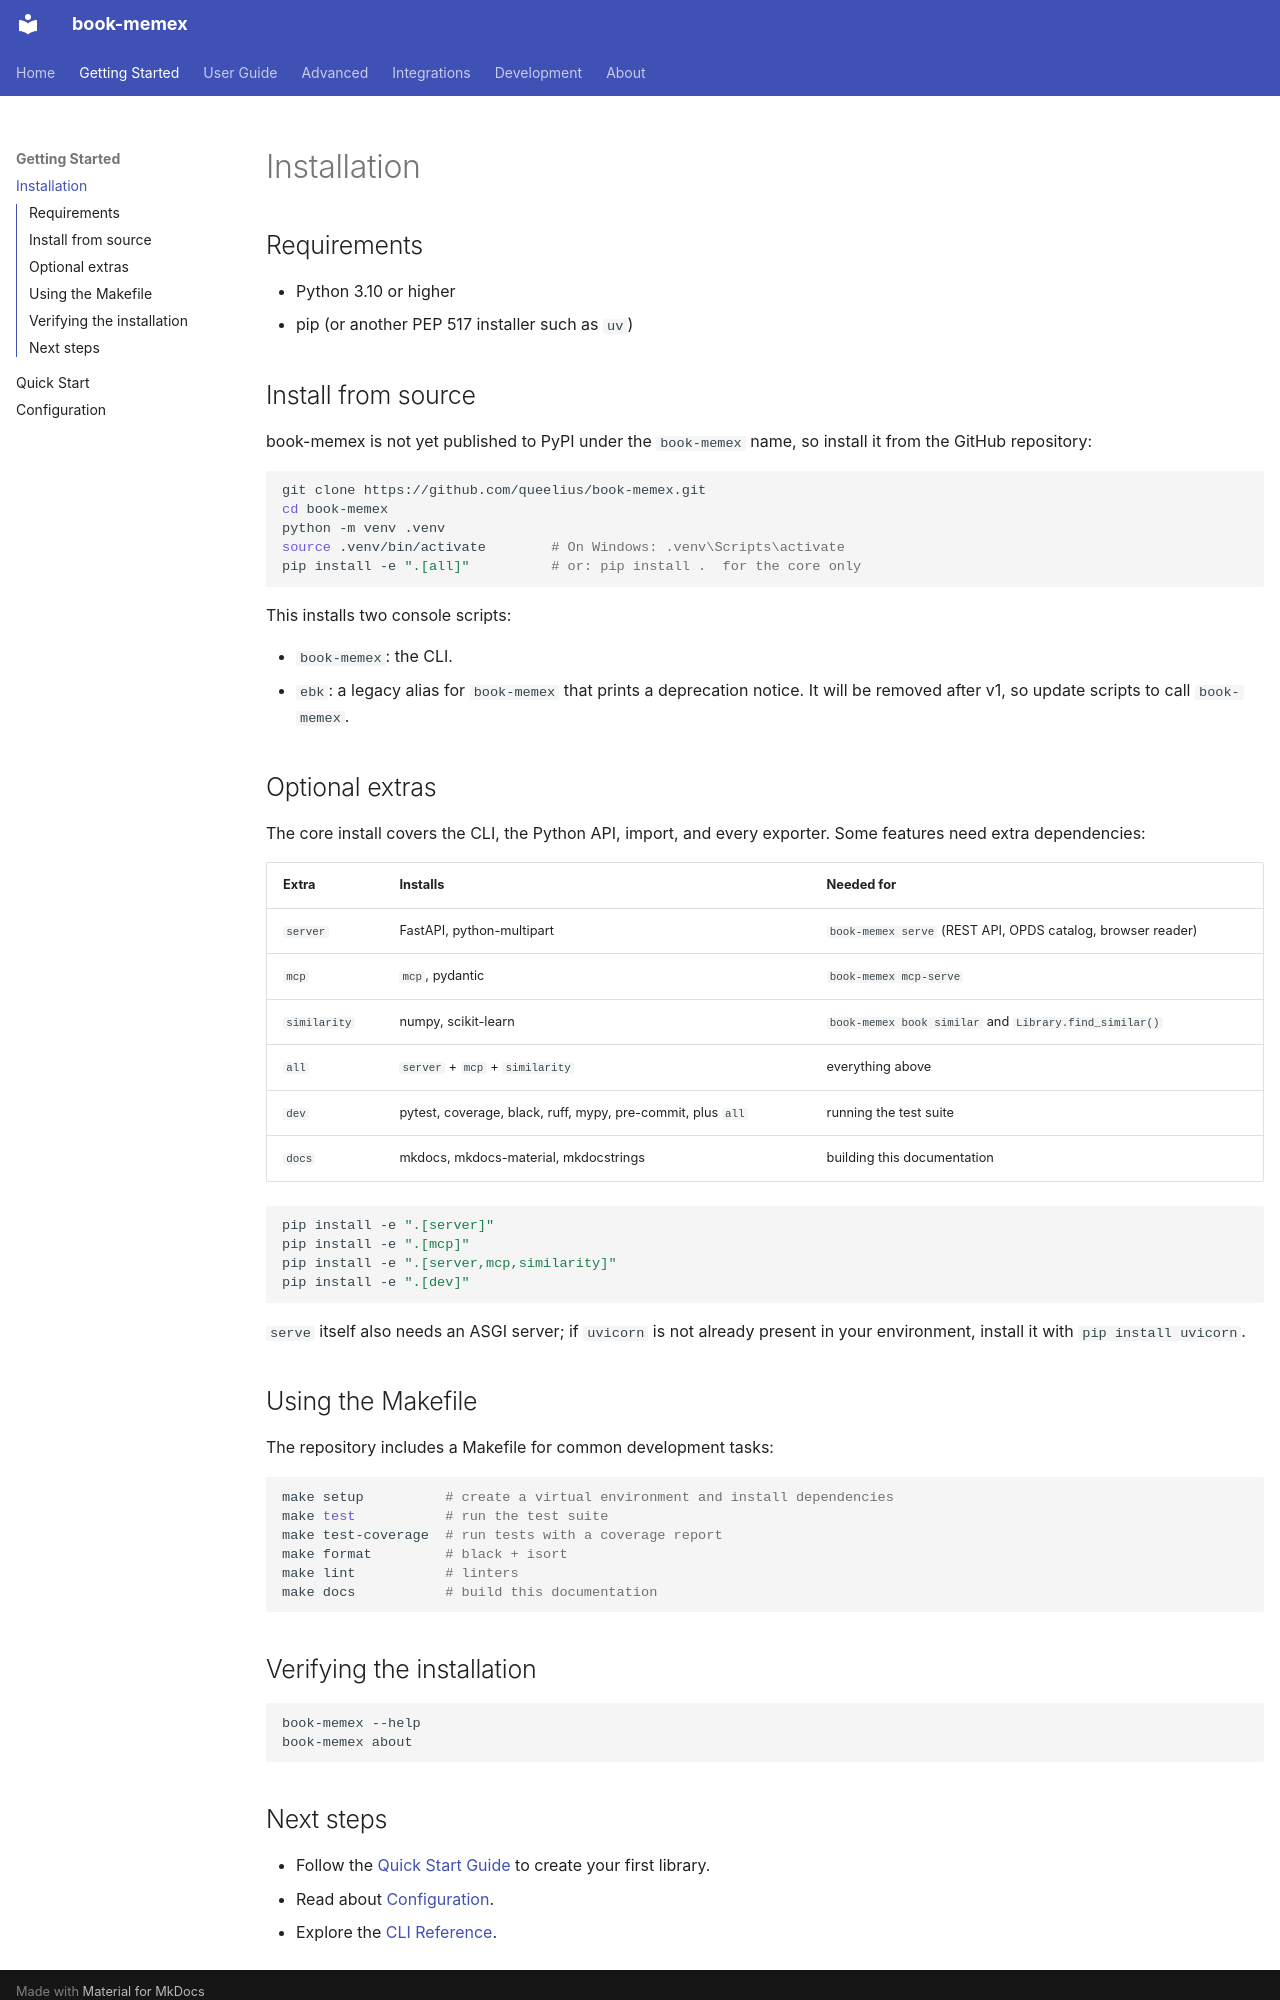

repository: queelius/book-memex · page: getting-started/installation/index.html · generator: mkdocs

# Installation

## Requirements

- Python 3.10 or higher
- pip (or another PEP 517 installer such as `uv`)

## Install from source

book-memex is not yet published to PyPI under the `book-memex` name, so install it
from the GitHub repository:

```bash
git clone https://github.com/queelius/book-memex.git
cd book-memex
python -m venv .venv
source .venv/bin/activate        # On Windows: .venv\Scripts\activate
pip install -e ".[all]"          # or: pip install .  for the core only
```

This installs two console scripts:

- `book-memex`: the CLI.
- `ebk`: a legacy alias for `book-memex` that prints a deprecation notice. It
  will be removed after v1, so update scripts to call `book-memex`.

## Optional extras

The core install covers the CLI, the Python API, import, and every exporter.
Some features need extra dependencies:

| Extra | Installs | Needed for |
|-------|----------|------------|
| `server` | FastAPI, python-multipart | `book-memex serve` (REST API, OPDS catalog, browser reader) |
| `mcp` | `mcp`, pydantic | `book-memex mcp-serve` |
| `similarity` | numpy, scikit-learn | `book-memex book similar` and `Library.find_similar()` |
| `all` | `server` + `mcp` + `similarity` | everything above |
| `dev` | pytest, coverage, black, ruff, mypy, pre-commit, plus `all` | running the test suite |
| `docs` | mkdocs, mkdocs-material, mkdocstrings | building this documentation |

```bash
pip install -e ".[server]"
pip install -e ".[mcp]"
pip install -e ".[server,mcp,similarity]"
pip install -e ".[dev]"
```

`serve` itself also needs an ASGI server; if `uvicorn` is not already present in
your environment, install it with `pip install uvicorn`.

## Using the Makefile

The repository includes a Makefile for common development tasks:

```bash
make setup          # create a virtual environment and install dependencies
make test           # run the test suite
make test-coverage  # run tests with a coverage report
make format         # black + isort
make lint           # linters
make docs           # build this documentation
```

## Verifying the installation

```bash
book-memex --help
book-memex about
```
